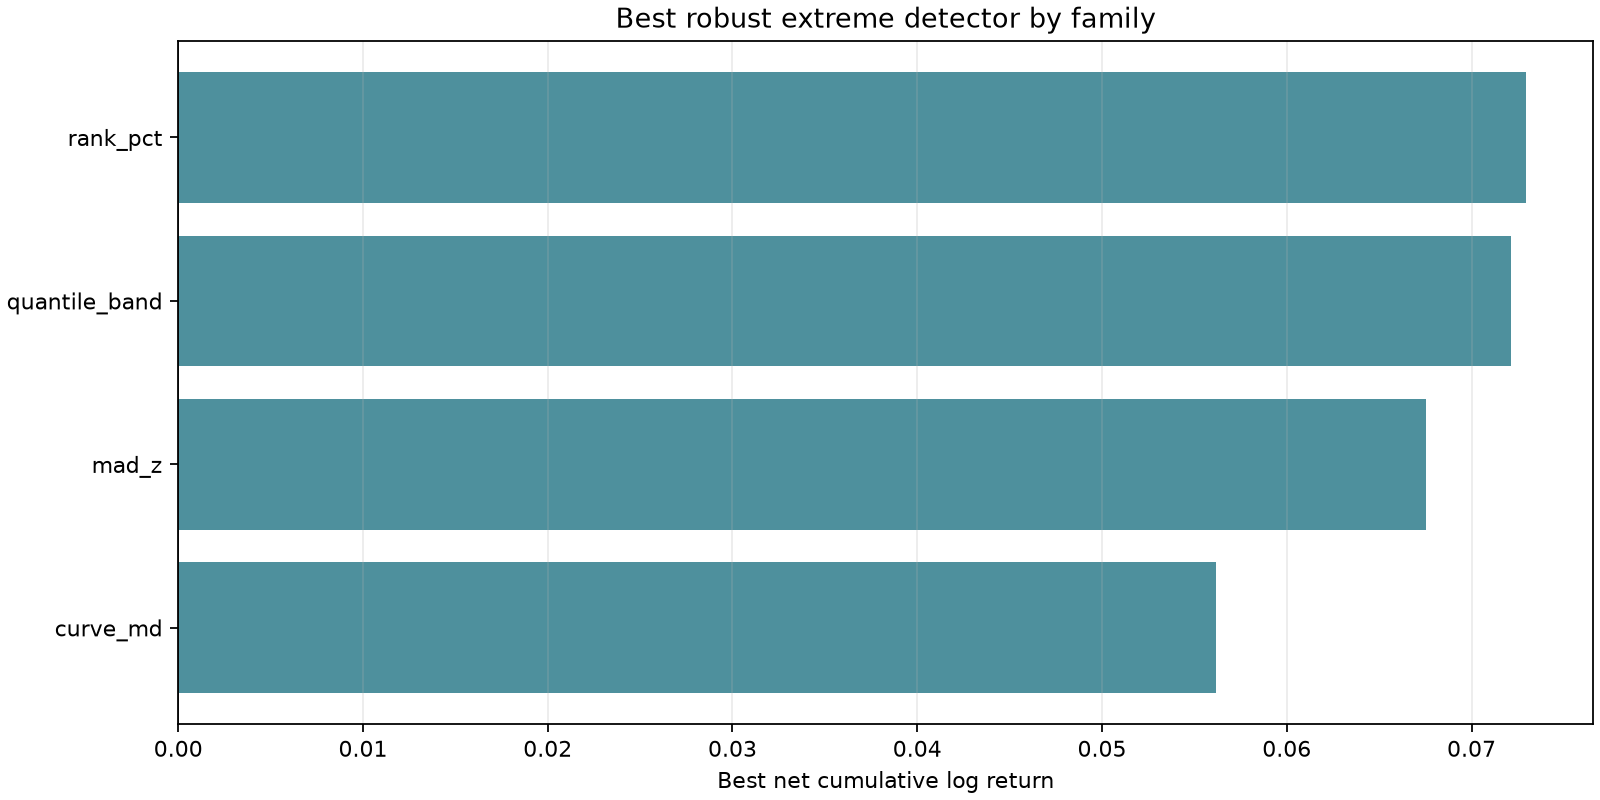

The file beside this chart, header and first rows:
detector, target_months, min_volume, cost_multiplier, variant, net_return, cost_return, sharpe, tstat, max_drawdown, event_count, event_tstat, active_fraction
rank_pct, 3, 10.0, 1.0, rank_pct_target3m_minv10_lb126_entry0p1_…, 0.07295, 0.0625, 2.633, 4.559, -0.009384, 275, 7.469, 0.8699
quantile_band, 3, 10.0, 1.0, quantile_band_target3m_minv10_lb126_entr…, 0.07214, 0.06262, 2.583, 4.472, -0.009384, 277, 7.401, 0.872
mad_z, 1, 10.0, 1.0, mad_z_target1m_minv10_lb126_entry1p5_bot…, 0.06755, 0.08123, 2.921, 5.057, -0.005286, 321, 7.823, 0.8544
curve_md, 1, 10.0, 1.0, curve_md_target1m_minv10_lb126_md2p5_com…, 0.05617, 0.06483, 2.714, 4.7, -0.004469, 312, 8.868, 0.6777
